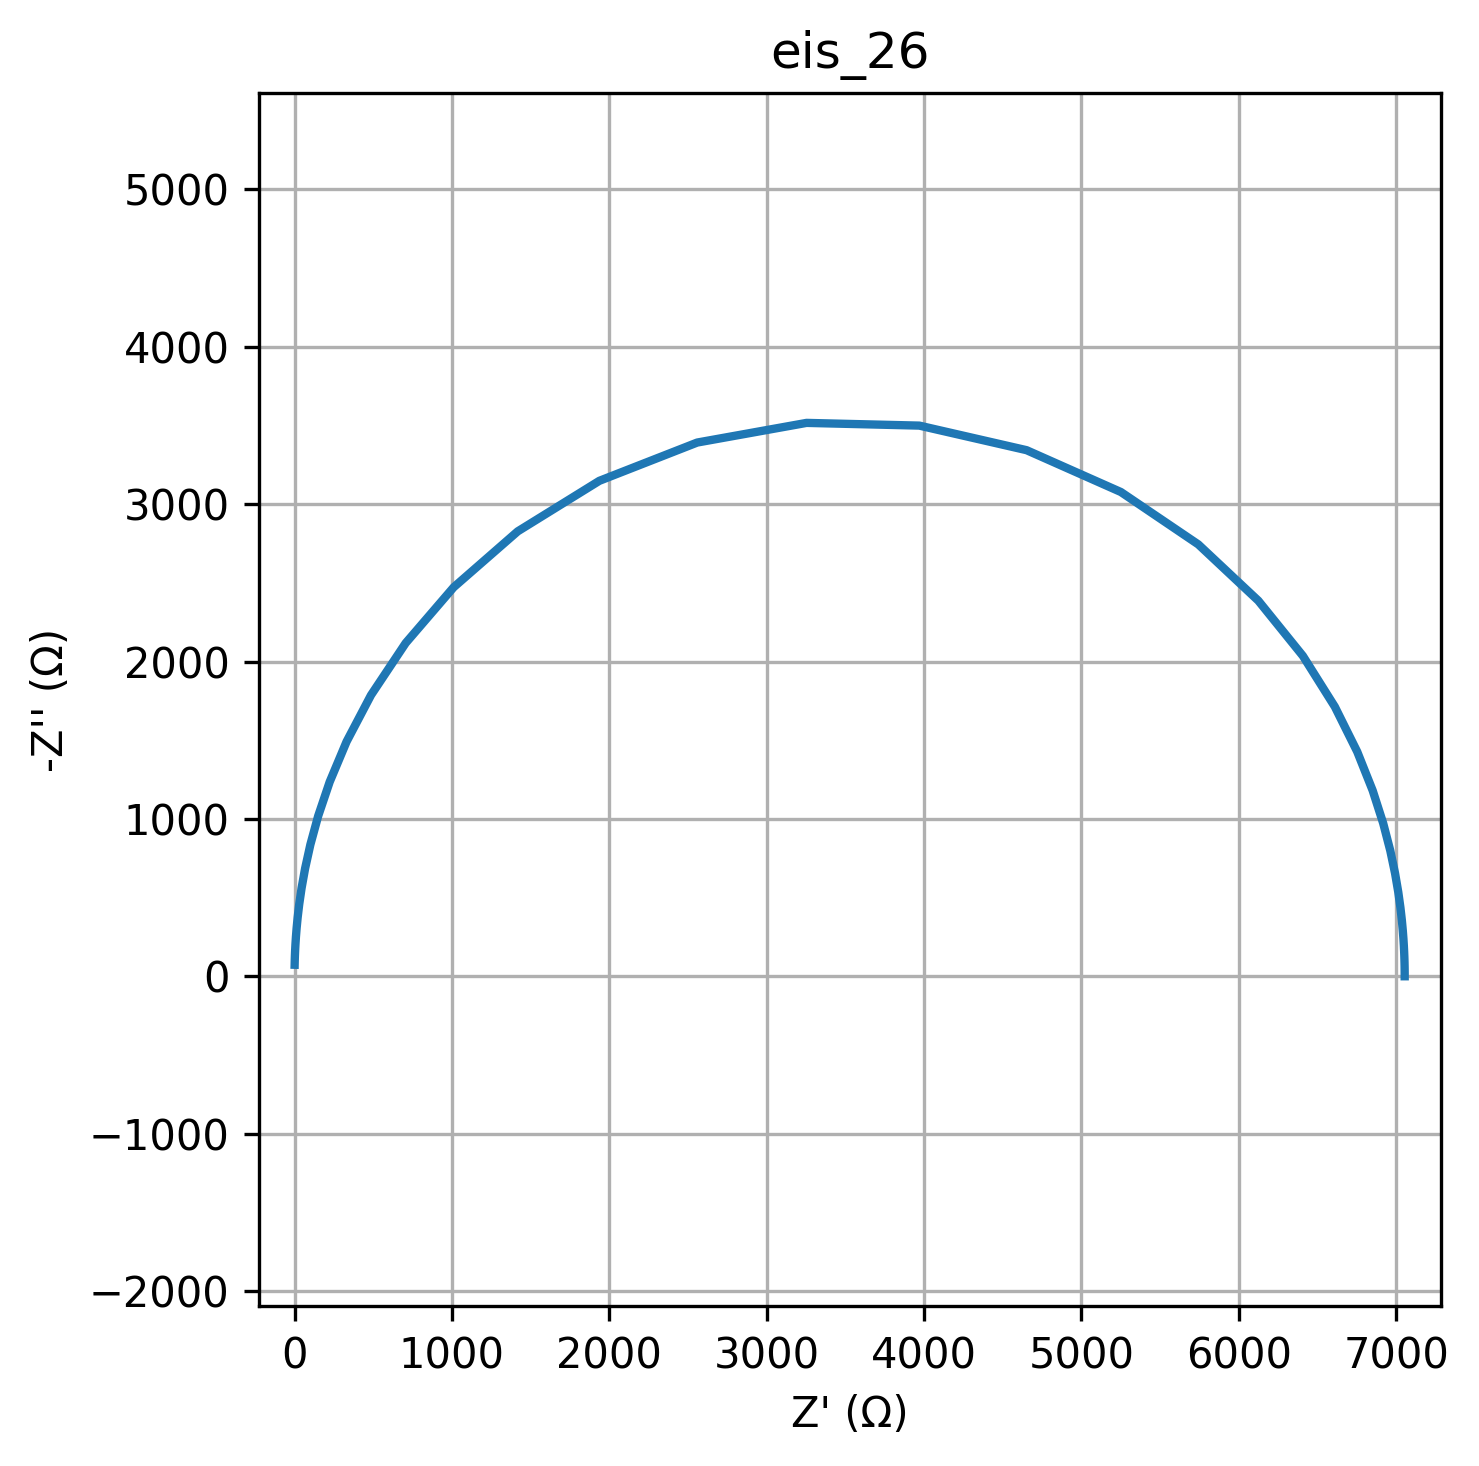

The file beside this chart, header and first rows:
freq, Z_real, Z_imag
0.01, 7054, -0.06785
0.01226, 7054, -0.08321
0.01504, 7054, -0.102
0.01844, 7054, -0.1251
0.02262, 7054, -0.1535
0.02774, 7054, -0.1882
0.03401, 7054, -0.2308
0.04171, 7054, -0.283
0.05115, 7054, -0.3471
0.06273, 7054, -0.4256
0.07693, 7054, -0.5219
0.09434, 7054, -0.6401
0.1157, 7054, -0.7849
0.1419, 7054, -0.9626
0.174, 7054, -1.18
0.2134, 7054, -1.448
0.2617, 7054, -1.775
0.3209, 7054, -2.177
0.3935, 7054, -2.67
0.4826, 7054, -3.274
0.5918, 7054, -4.015
0.7257, 7054, -4.924
0.89, 7054, -6.038
1.091, 7054, -7.405
1.338, 7054, -9.081
1.641, 7054, -11.14
2.013, 7054, -13.66
2.468, 7054, -16.75
3.027, 7054, -20.54
3.712, 7054, -25.19
4.552, 7054, -30.89
5.583, 7054, -37.88
6.846, 7054, -46.45
8.396, 7053, -56.96
10.3, 7053, -69.85
12.63, 7053, -85.65
15.48, 7052, -105
18.99, 7051, -128.8
23.29, 7050, -157.9
28.56, 7049, -193.6
35.02, 7046, -237.3
42.94, 7042, -290.9
52.66, 7036, -356.4
64.58, 7027, -436.5
79.2, 7013, -534.3
97.13, 6993, -653.3
119.1, 6962, -797.7
146.1, 6917, -971.9
179.1, 6850, -1180
219.7, 6752, -1427
269.4, 6610, -1713
330.4, 6407, -2036
405.1, 6124, -2386
496.8, 5742, -2744
609.3, 5251, -3077
747.2, 4651, -3343
916.3, 3970, -3499
1124, 3253, -3516
1378, 2559, -3391
1690, 1937, -3148
... 20 more rows
